Run: headless pygame with SDL's dummy video driver; simulated clock (each Clock.tick advances the game by its frame time, no real sleeping); random seed 0; keys injected as events and as key.get_pressed() state; no mouse input.
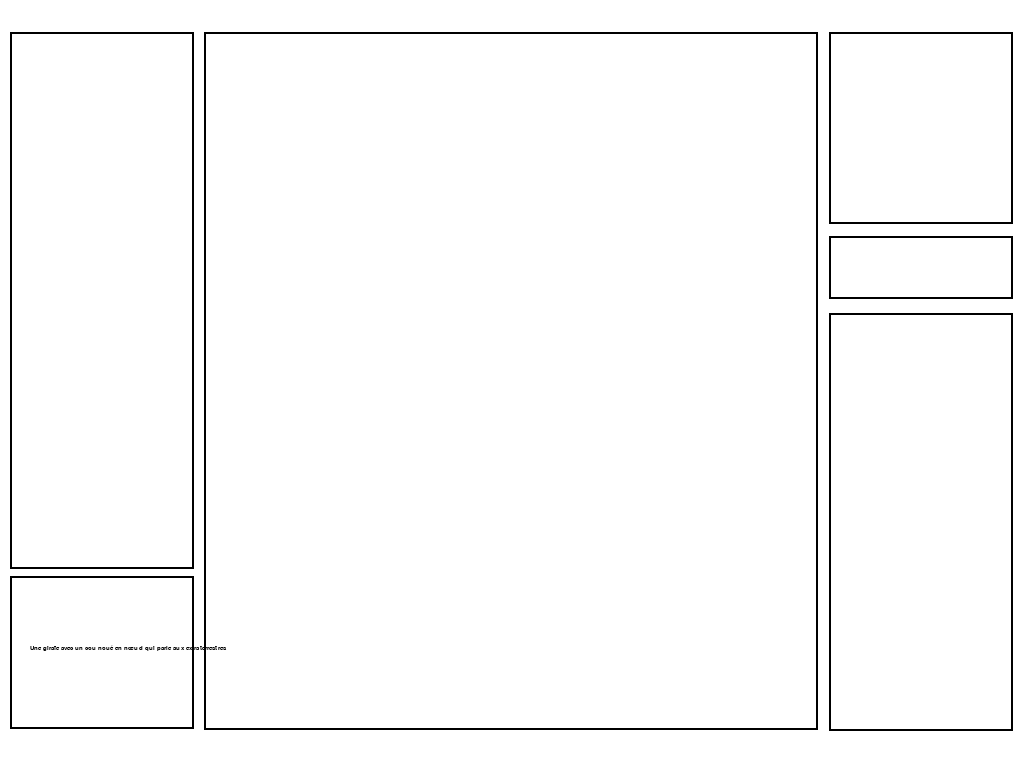
Frame 1 of 4 · flips 1–60 · no input
Frame 2 of 4 · flips 61–180 · tapped SPACE, RETURN · held RIGHT (→), D · screen unchanged from frame 1, image omitted
Frame 3 of 4 · flips 181–300 · held DOWN (↓), S · screen unchanged from frame 2, image omitted
Frame 4 of 4 · flips 301–420 · held LEFT (←), A, UP (↑), W · screen unchanged from frame 3, image omitted

The pygame program that drew these frames:

import json
import pygame
from pygame.locals import *
import random
pygame.init()


def UIdrawer(): 
    
    
    




    info_ecran = pygame.display.Info()
    largeur, hauteur = info_ecran.current_w, info_ecran.current_h
    # Dimensions de la fenêtre
    ecran = pygame.display.set_mode((largeur, hauteur))
    pygame.display.set_caption("UIdrawer")

    # Couleurs
    NOIR = (0, 0, 0)
    BLANC = (255, 255, 255)


    zones = [
        (20/100*largeur, 4.17/100*hauteur, 60/100*largeur, 91/100*hauteur),  # Zone de dessin
        (1/100*largeur, 4.17/100*hauteur, 18/100*largeur, 70/100*hauteur),   # Liste personnes
        (1/100*largeur,75/100*hauteur, 18/100*largeur, 20/100*hauteur),   # Mot à deviner
        (81/100*largeur, 4.17/100*hauteur, 18/100*largeur, 25/100*hauteur),  # Couleurs
        (81/100*largeur, 30.83/100*hauteur, 18/100*largeur, 8.33/100*hauteur),  # Style de stylo
        (81/100*largeur, 40.83/100*hauteur, 18/100*largeur, 54.5/100*hauteur), # Chat
    ]
    

    running = True
    while running:
        ecran.fill(BLANC)

        #texte dans mot a deviner
        phrase = "Une girafe avec un cou noué en nœud qui parle aux extraterrestres"
        long = int(65/len(phrase)*10)
        police = pygame.font.SysFont("monospace" ,long)
        image_texte = police.render ( phrase, 1 , (0,0,0) )
        ecran.blit(image_texte, (3/100*largeur,84/100*hauteur))

        #dessine les contours
        for x, y, w, h in zones:
            pygame.draw.rect(ecran, NOIR, (x, y, w, h), 2)
        
        pygame.display.flip()

        # Gestion des événements
        for event in pygame.event.get():
            if event.type == pygame.QUIT:
                running = False
    

    pygame.quit()
UIdrawer()
